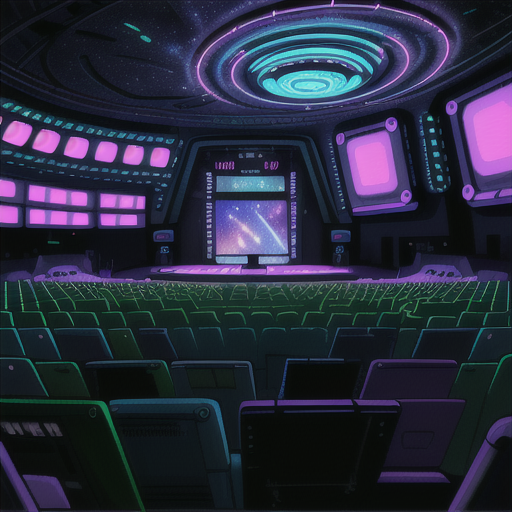
Generation parameters embedded in this image by AUTOMATIC1111 Stable Diffusion web UI or a fork of it (Forge, ...) (PNG 'parameters' text chunk):
Concert Hall outdoors stars and galaxies in Cyberpunk Heaven in the style of Jet Set Radio Future
Steps: 20, Sampler: Euler a, CFG scale: 7, Seed: 3199154576, Size: 515x512, Model hash: 44ba85a850, Model: animeTWO, Style Selector Enabled: True, Style Selector Randomize: False, Style Selector Style: base, Version: v1.6.0-295-g9c1c0da0